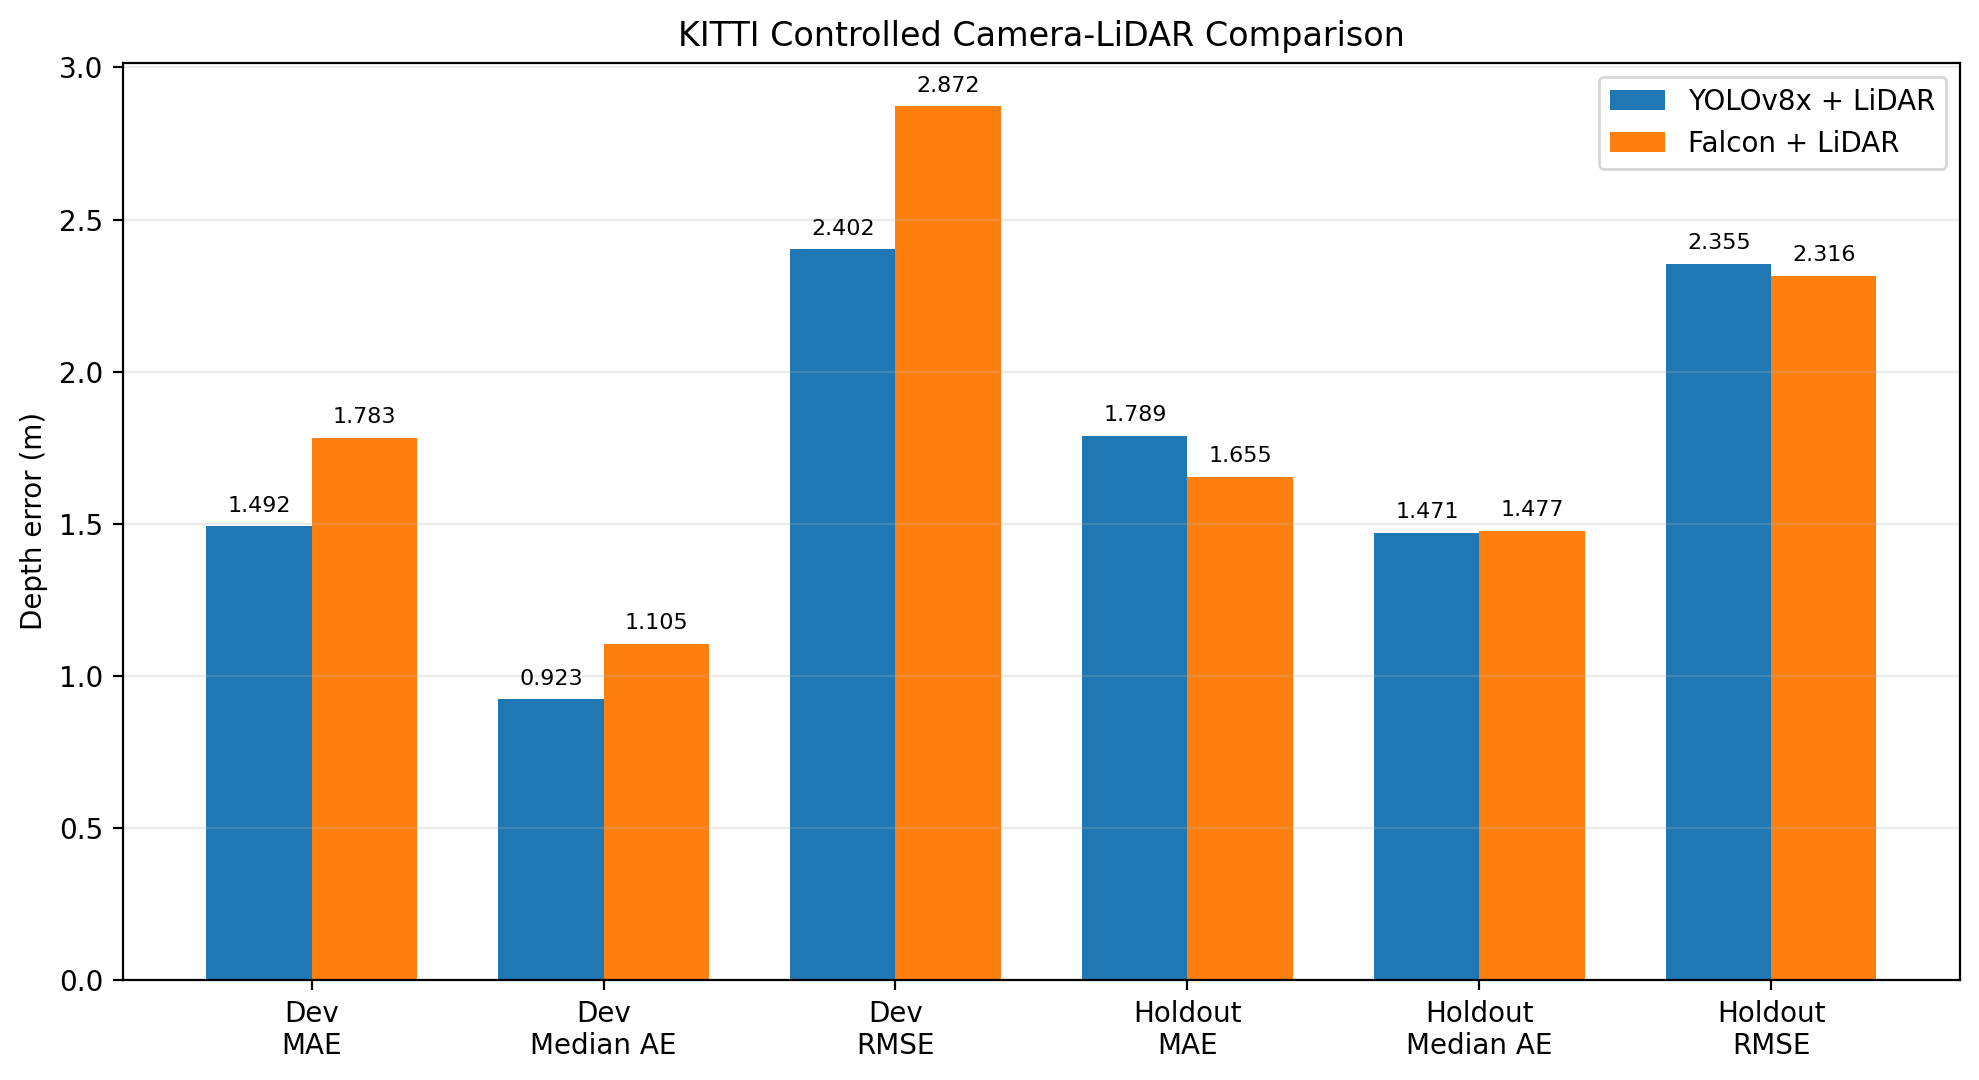

Values plotted in this chart, from the file beside it:
split, detector, ground_truth_cars, camera_boxes_used_for_fusion, fused_detections, matched_fused_cars, mae_m, median_ae_m, rmse_m, mean_signed_error_m
Development, YOLOv8x, 48, 74, 70, 45, 1.492, 0.923, 2.402, -0.86
Development, Falcon + Dedup 0.50, 48, 78, 65, 41, 1.783, 1.105, 2.872, -1.261
Holdout, YOLOv8x, 45, 62, 58, 41, 1.789, 1.471, 2.355, -1.029
Holdout, Falcon + Dedup 0.50, 45, 72, 63, 42, 1.655, 1.477, 2.316, -0.948
